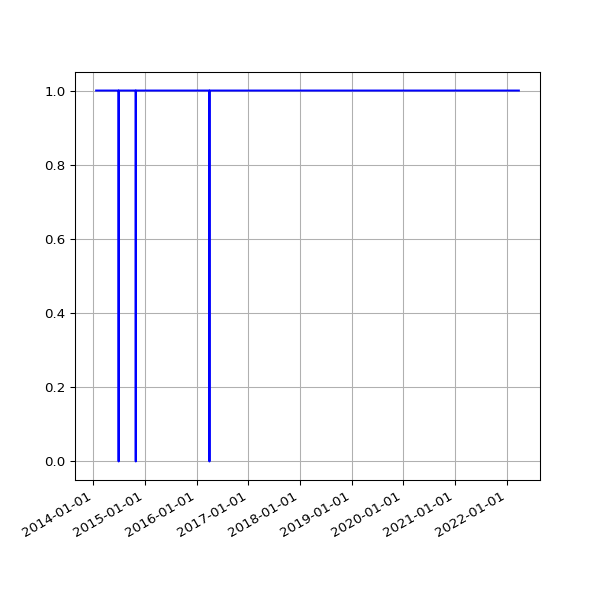

The table this chart was drawn from, first rows:
date, 1.03
2014-01-21 02:31:17 +0000, 1
2014-01-22 02:25:21 +0000, 1
2014-01-23 02:33:16 +0000, 1
2014-01-24 02:23:38 +0000, 1
2014-01-25 02:23:24 +0000, 1
2014-01-26 02:27:56 +0000, 1
2014-01-27 02:20:07 +0000, 1
2014-01-28 02:20:35 +0000, 1
2014-01-29 02:32:21 +0000, 1
2014-01-30 02:29:49 +0000, 1
2014-01-31 02:32:44 +0000, 1
2014-02-01 02:22:35 +0000, 1
2014-02-02 02:22:29 +0000, 1
2014-02-03 02:22:15 +0000, 1
2014-02-04 02:34:23 +0000, 1
2014-02-05 02:23:50 +0000, 1
2014-02-06 02:23:50 +0000, 1
2014-02-07 02:22:38 +0000, 1
2014-02-08 02:19:58 +0000, 1
2014-02-09 02:14:32 +0000, 1
2014-02-10 02:20:55 +0000, 1
2014-02-11 02:25:28 +0000, 1
2014-02-12 02:21:54 +0000, 1
2014-02-13 02:26:51 +0000, 1
2014-02-14 02:21:14 +0000, 1
2014-02-15 02:17:54 +0000, 1
2014-02-16 02:19:40 +0000, 1
2014-02-17 02:19:50 +0000, 1
2014-02-18 02:17:59 +0000, 1
2014-02-19 02:17:50 +0000, 1
2014-02-20 02:17:17 +0000, 1
2014-02-21 02:23:49 +0000, 1
2014-02-22 02:22:10 +0000, 1
2014-02-23 02:26:46 +0000, 1
2014-02-24 02:22:52 +0000, 1
2014-02-25 02:21:02 +0000, 1
2014-02-26 02:29:21 +0000, 1
2014-02-27 02:34:26 +0000, 1
2014-02-28 02:33:32 +0000, 1
2014-03-01 02:29:31 +0000, 1
2014-03-02 02:27:03 +0000, 1
2014-03-03 02:44:38 +0000, 1
2014-03-04 02:25:32 +0000, 1
2014-03-05 02:29:58 +0000, 1
2014-03-06 02:31:45 +0000, 1
2014-03-07 02:29:18 +0000, 1
2014-03-08 02:24:15 +0000, 1
2014-03-09 02:31:12 +0000, 1
2014-03-10 02:27:04 +0000, 1
2014-03-11 02:29:47 +0000, 1
2014-03-12 02:26:49 +0000, 1
2014-03-13 02:25:06 +0000, 1
2014-03-14 02:29:40 +0000, 1
2014-03-15 02:35:19 +0000, 1
2014-03-16 02:33:30 +0000, 1
2014-03-17 02:36:43 +0000, 1
2014-03-18 02:34:14 +0000, 1
2014-03-19 02:28:56 +0000, 1
2014-03-20 02:27:37 +0000, 1
2014-03-21 02:28:59 +0000, 1
... 2,344 more rows
